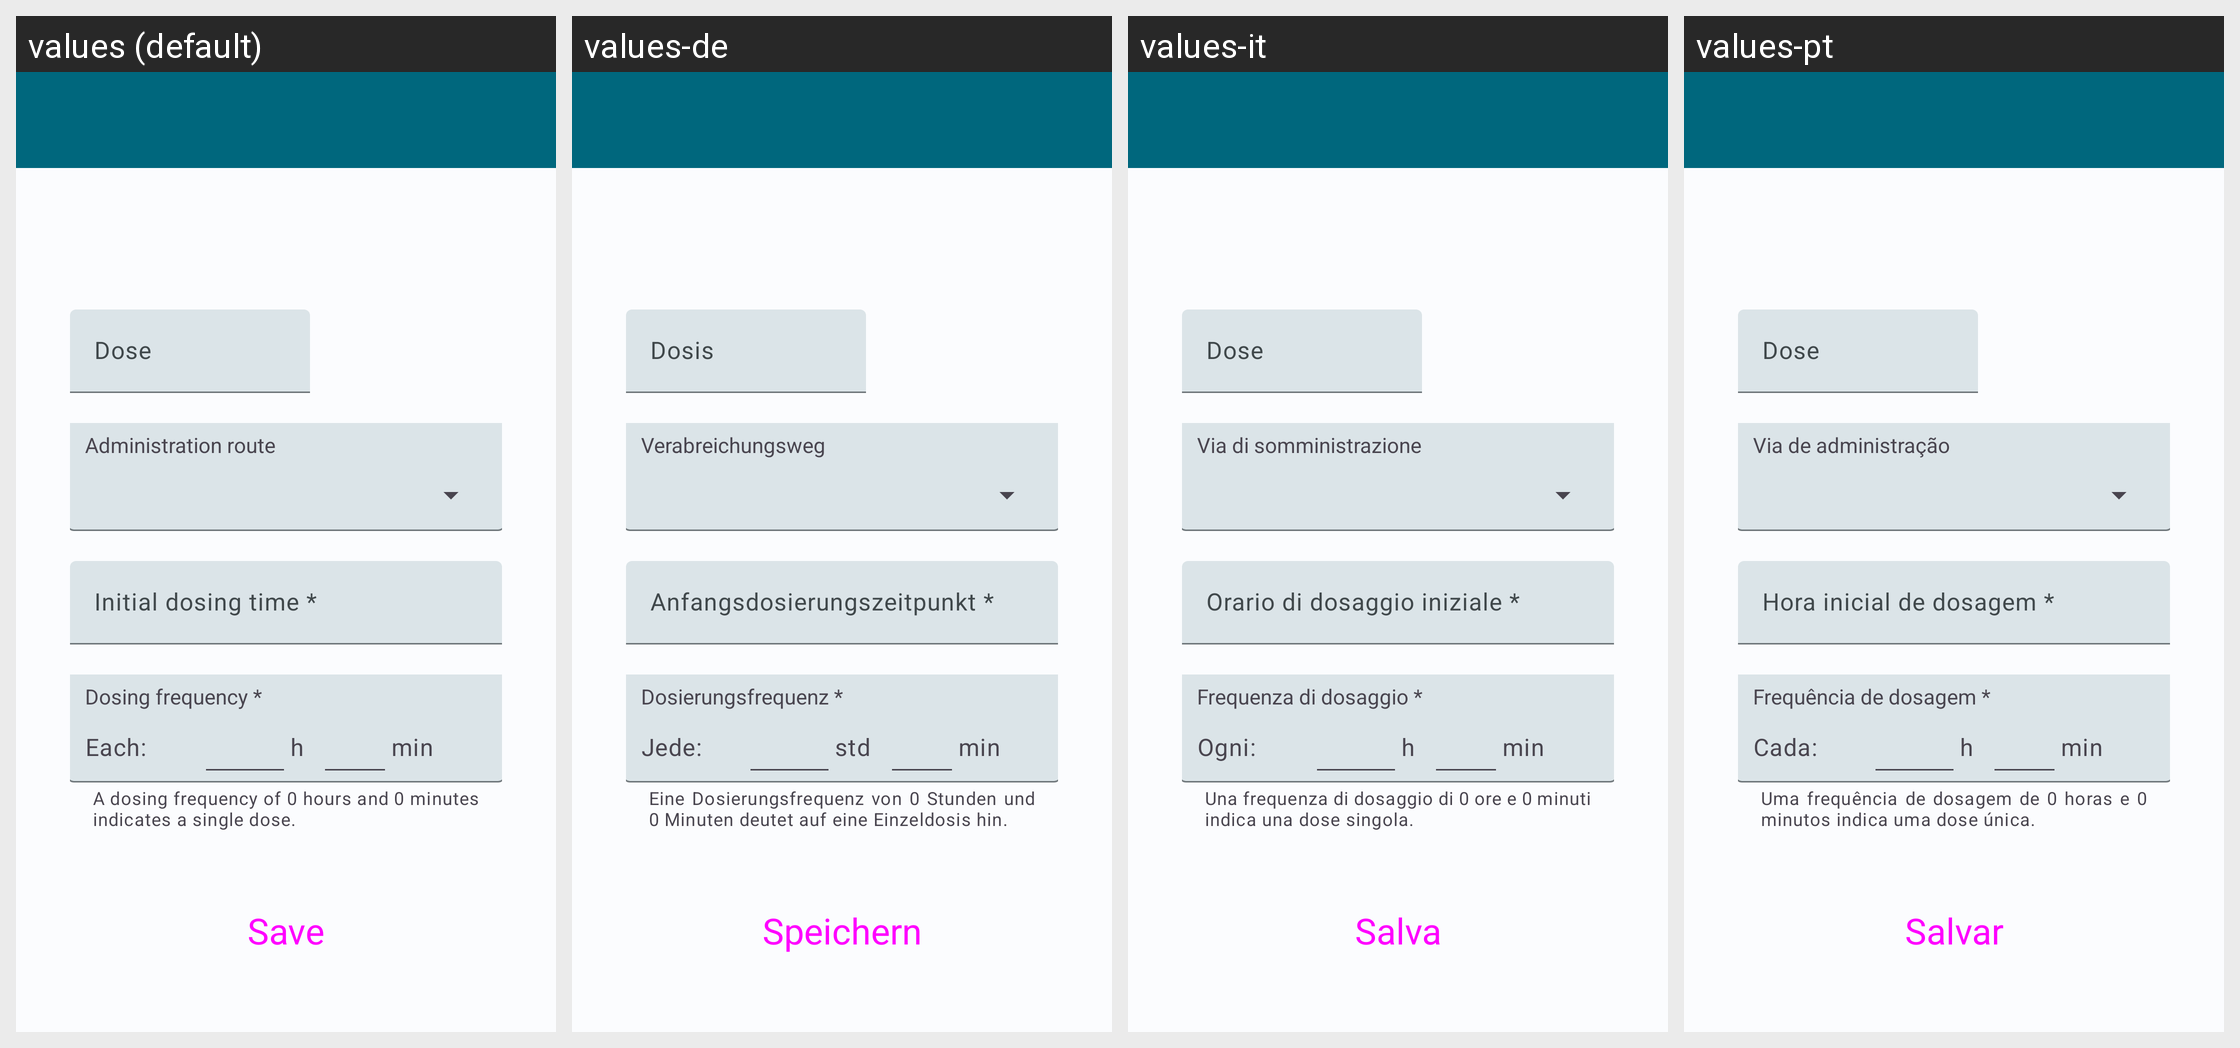

Here is an Android app screen in its default locale and in the app's own translations. Write out the translated-string differences for the strings that appear on this screen.
Android screen res/layout/activity_modify_medicine.xml rendered under 4 locales, left to right: values (default), values-de, values-it, values-pt. Device: Nexus 5 (rendered at 1080×1920; each locale shown at half size, 540×960, under a caption strip naming it); theme Theme.HealthTrackR.
Other locales in the repository, not shown: values-da, values-es, values-fr, values-ru, values-sv.
Strings drawn on this screen, with the default value and each locale's value (text and hints the layout hard-codes, and strings that could not be matched under every locale, appear in the picture but are not listed):

medicines_dose
  values: Dose
  values-de: Dosis
  values-it: Dose
  values-pt: Dose

medicines_administration_route
  values: Administration route
  values-de: Verabreichungsweg
  values-it: Via di somministrazione
  values-pt: Via de administração

medicines_form_initial_dosing_time
  values: Initial dosing time *
  values-de: Anfangsdosierungszeitpunkt *
  values-it: Orario di dosaggio iniziale *
  values-pt: Hora inicial de dosagem *

medicines_form_dosing_frequency
  values: Dosing frequency *
  values-de: Dosierungsfrequenz *
  values-it: Frequenza di dosaggio *
  values-pt: Frequência de dosagem *

medicines_each
  values: Each:
  values-de: Jede:
  values-it: Ogni:
  values-pt: Cada:

hours
  values: h
  values-de: std
  values-it: h
  values-pt: h

minutes
  values: min
  values-de: min
  values-it: min
  values-pt: min

medicines_dosing_frequency_helper
  values: A dosing frequency of 0 hours and 0 minutes indicates a single dose.
  values-de: Eine Dosierungsfrequenz von 0 Stunden und 0 Minuten deutet auf eine Einzeldosis hin.
  values-it: Una frequenza di dosaggio di 0 ore e 0 minuti indica una dose singola.
  values-pt: Uma frequência de dosagem de 0 horas e 0 minutos indica uma dose única.

button_save
  values: Save
  values-de: Speichern
  values-it: Salva
  values-pt: Salvar
